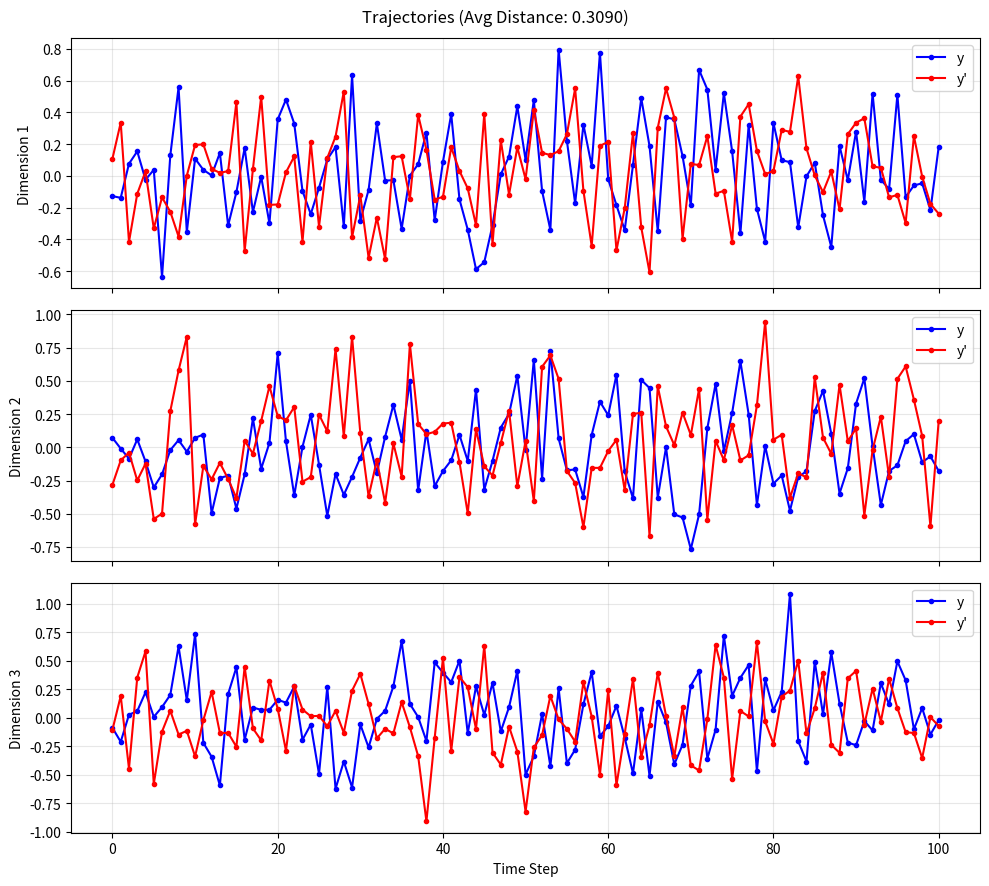

Python code for this plot:
import numpy as np
from scipy.stats import multivariate_normal
import matplotlib.pyplot as plt

def phi_n_objects(ynm1, ynm1_prime):
    """
    Create multivariate normal distributions for transition dynamics.
    
    This function creates the mixture components for the transition from
    (y_{n-1}, y'_{n-1}) to (y_n, y'_n). Each component is a multivariate
    normal distribution with mean depending on the previous states.

    Parameters
    ----------
    ynm1 : np.ndarray
        Previous state y_{n-1}.
    ynm1_prime : np.ndarray
        Previous state y'_{n-1}.

    Returns
    -------
    tuple
        Tuple containing:
        - components_yn: List of multivariate normal distributions for y_n
        - components_yn_prime: List of multivariate normal distributions for y'_n
        - components_yn_yn_prime: List of joint multivariate normal distributions
    """
    d = 3
    # Add mean reversion: multiply by factor < 1 to pull back toward zero
    A = [0.1 ** (i + 1) * np.eye(d) for i in range(d)]  # Changed from (i+1) to 0.8*(i+1)
    # B = 0.1*(i+1) * np.eye(d)
    B = [np.zeros((d, d)) for i in range(d)]
    # C = 0.1*(i+1) * np.eye(d)
    C = [np.zeros((d, d)) for i in range(d)]
    D = [0.1 ** (i + 1) * np.eye(d) for i in range(d)]  # Changed from (i+1) to 0.8*(i+1)

    # Reduce noise variance to make trajectories diverge less
    Sigma = 0.1 * np.eye(2 * d)  # Changed from np.eye(2 * d) to 0.1 * np.eye(2 * d)

    components_yn = [multivariate_normal(mean=A[i] @ ynm1 + B[i] @ ynm1_prime, cov=Sigma[:d, :d]) for i in range(d)]  # type: ignore
    components_yn_prime = [multivariate_normal(mean=C[i] @ ynm1 + D[i] @ ynm1_prime, cov=Sigma[d:, d:]) for i in range(d)]  # type: ignore
    components_yn_yn_prime = [multivariate_normal(mean=np.concatenate([A[i] @ ynm1 + B[i] @ ynm1_prime, C[i] @ ynm1 + D[i] @ ynm1_prime]), cov=Sigma) for i in range(d)]  # type: ignore
    
    return components_yn, components_yn_prime, components_yn_yn_prime

def phi_0_objects():
    """
    Create multivariate normal distributions for initial states.
    
    This function creates the mixture components for the initial distribution
    of (y_0, y'_0). Each component is a multivariate normal distribution
    with fixed means.

    Returns
    -------
    tuple
        Tuple containing:
        - components_y0: List of multivariate normal distributions for y_0
        - components_y0_prime: List of multivariate normal distributions for y'_0
        - components_y0_y0_prime: List of joint multivariate normal distributions
    """
    d = 3
    A = [0.1 ** (i + 1) * np.ones(d) for i in range(d)]
    B = [0.1 ** (i + 1) * np.ones(d) for i in range(d)]

    # Reduce noise variance to make trajectories diverge less
    Sigma = 0.1 * np.eye(d)  # Changed from np.eye(d) to 0.1 * np.eye(d)

    components_y0 = [multivariate_normal(mean=A[i], cov=Sigma) for i in range(d)]  # type: ignore
    components_y0_prime = [multivariate_normal(mean=B[i], cov=Sigma) for i in range(d)]  # type: ignore
    components_y0_y0_prime = [multivariate_normal(mean=np.concatenate([A[i], B[i]]), cov=0.1 * np.eye(2 * d)) for i in range(d)]  # type: ignore

    return components_y0, components_y0_prime, components_y0_y0_prime

def get_trajectories(k):
    """
    Generate sample trajectories for visualization.
    
    This function creates trajectories by sampling from the mixture model
    components. It always selects component 0 for demonstration purposes.

    Parameters
    ----------
    k : int
        Number of time steps (trajectory will have k+1 points).

    Returns
    -------
    np.ndarray
        Trajectory array of shape (k+1, 2, d) containing:
        - First dimension: time steps (0 to k)
        - Second dimension: [y, y'] states
        - Third dimension: d-dimensional state space
    """
    d = 3
    trajectories = np.zeros((k + 1, 2, d))
    for i in range(k + 1):
        if i == 0:
            y0, y0_prime = phi_0_objects()[0][0].rvs(), phi_0_objects()[1][0].rvs()
            trajectories[i, 0, :] = y0
            trajectories[i, 1, :] = y0_prime
        else:
            y_prev = trajectories[i - 1, 0, :]
            y_prev_prime = trajectories[i - 1, 1, :]
            y, y_prime = phi_n_objects(ynm1=y_prev, ynm1_prime=y_prev_prime)[0][0].rvs(), phi_n_objects(ynm1=y_prev, ynm1_prime=y_prev_prime)[1][0].rvs()
            trajectories[i, 0, :] = y
            trajectories[i, 1, :] = y_prime

    return trajectories

def plot_trajectories(trajectories, title="Trajectories", save_path=None):
    """
    Plot the trajectories for both y and y' over time.
    
    Parameters
    ----------
    trajectories : np.ndarray
        Array of shape (k+1, 2, d) containing trajectory data.
    title : str, optional
        Title for the plot (default: "Trajectories").
    save_path : str, optional
        Path to save the plot (default: None).
    """
    k = trajectories.shape[0] - 1
    d = trajectories.shape[2]
    time_steps = np.arange(k + 1)
    
    # Calculate squared Euclidean distance between y and y' at each time step
    distances = []
    for t in range(k + 1):
        yn = trajectories[t, 0, :]  # y at time t
        yn_prime = trajectories[t, 1, :]  # y' at time t
        distance = (1 / 2) * np.sum((yn - yn_prime) ** 2)
        distances.append(distance)
    
    # Calculate average distance for legend
    avg_distance = np.mean(distances)
    
    colors = ['blue', 'red']
    labels = ['y', "y'"]
    
    # Handle single dimension case separately
    if d == 1:
        fig, ax_single = plt.subplots(1, 1, figsize=(10, 3))
        
        # Plot both y and y' for this dimension
        for i in range(2):
            ax_single.plot(time_steps, trajectories[:, i, 0], 
                    color=colors[i], label=labels[i], marker='o', markersize=3)
        
        ax_single.set_ylabel('Dimension 1')
        ax_single.legend()
        ax_single.grid(True, alpha=0.3)
        ax_single.set_xlabel('Time Step')
        
    else:
        # Create subplots for multiple dimensions
        fig, axes = plt.subplots(d, 1, figsize=(10, 3*d), sharex=True, squeeze=False)
        axes = axes.flatten()  # Flatten to 1D array
        
        for dim in range(d):
            # Plot both y and y' for this dimension
            for i in range(2):
                axes[dim].plot(time_steps, trajectories[:, i, dim], 
                        color=colors[i], label=labels[i], marker='o', markersize=3)
            
            axes[dim].set_ylabel(f'Dimension {dim+1}')
            axes[dim].legend()
            axes[dim].grid(True, alpha=0.3)
            
            if dim == d - 1:  # Only add x-label to bottom subplot
                axes[dim].set_xlabel('Time Step')
    
    # Add distance information to title
    title_with_distance = f"{title} (Avg Distance: {avg_distance:.4f})"
    plt.suptitle(title_with_distance)
    plt.tight_layout()
    
    if save_path:
        plt.savefig(save_path, dpi=300, bbox_inches='tight')
    
    plt.show()
    
    # Print distance statistics
    print(f"Distance Statistics:")
    print(f"  Average distance: {avg_distance:.6f}")
    print(f"  Min distance: {np.min(distances):.6f}")
    print(f"  Max distance: {np.max(distances):.6f}")
    print(f"  Std distance: {np.std(distances):.6f}")
    
    return distances

def plot_trajectories_2d(trajectories, title="2D Trajectories", save_path=None):
    """
    Plot the trajectories in 2D space for each time step.
    
    Parameters
    ----------
    trajectories : np.ndarray
        Array of shape (k+1, 2, d) containing trajectory data.
    title : str, optional
        Title for the plot (default: "2D Trajectories").
    save_path : str, optional
        Path to save the plot (default: None).
    """
    if trajectories.shape[2] != 2:
        raise ValueError("This function requires 2D trajectories (d=2)")
    
    k = trajectories.shape[0] - 1
    
    # Calculate squared Euclidean distance between y and y' at each time step
    distances = []
    for t in range(k + 1):
        yn = trajectories[t, 0, :]  # y at time t
        yn_prime = trajectories[t, 1, :]  # y' at time t
        distance = (1 / 2) * np.sum((yn - yn_prime) ** 2)
        distances.append(distance)
    
    # Calculate average distance for legend
    avg_distance = np.mean(distances)
    
    plt.figure(figsize=(10, 8))
    
    # Plot trajectories
    plt.plot(trajectories[:, 0, 0], trajectories[:, 0, 1], 
            'b-o', label='y', markersize=4, linewidth=2)
    plt.plot(trajectories[:, 1, 0], trajectories[:, 1, 1], 
            'r-s', label="y'", markersize=4, linewidth=2)
    
    # Mark start and end points
    plt.plot(trajectories[0, 0, 0], trajectories[0, 0, 1], 'go', 
            markersize=8, label='Start (y)', markeredgecolor='black')
    plt.plot(trajectories[0, 1, 0], trajectories[0, 1, 1], 'gs', 
            markersize=8, label="Start (y')", markeredgecolor='black')
    plt.plot(trajectories[-1, 0, 0], trajectories[-1, 0, 1], 'ko', 
            markersize=8, label='End (y)', markeredgecolor='white')
    plt.plot(trajectories[-1, 1, 0], trajectories[-1, 1, 1], 'ks', 
            markersize=8, label="End (y')", markeredgecolor='white')
    
    plt.xlabel('Dimension 1')
    plt.ylabel('Dimension 2')
    
    # Add distance information to title
    title_with_distance = f"{title} (Avg Distance: {avg_distance:.4f})"
    plt.title(title_with_distance)
    plt.legend()
    plt.grid(True, alpha=0.3)
    plt.axis('equal')
    
    if save_path:
        plt.savefig(save_path, dpi=300, bbox_inches='tight')
    
    plt.show()
    
    # Print distance statistics
    print(f"Distance Statistics:")
    print(f"  Average distance: {avg_distance:.6f}")
    print(f"  Min distance: {np.min(distances):.6f}")
    print(f"  Max distance: {np.max(distances):.6f}")
    print(f"  Std distance: {np.std(distances):.6f}")
    
    return distances

trajectories = get_trajectories(k=100)
plot_trajectories(trajectories, title="Trajectories", save_path=None)
